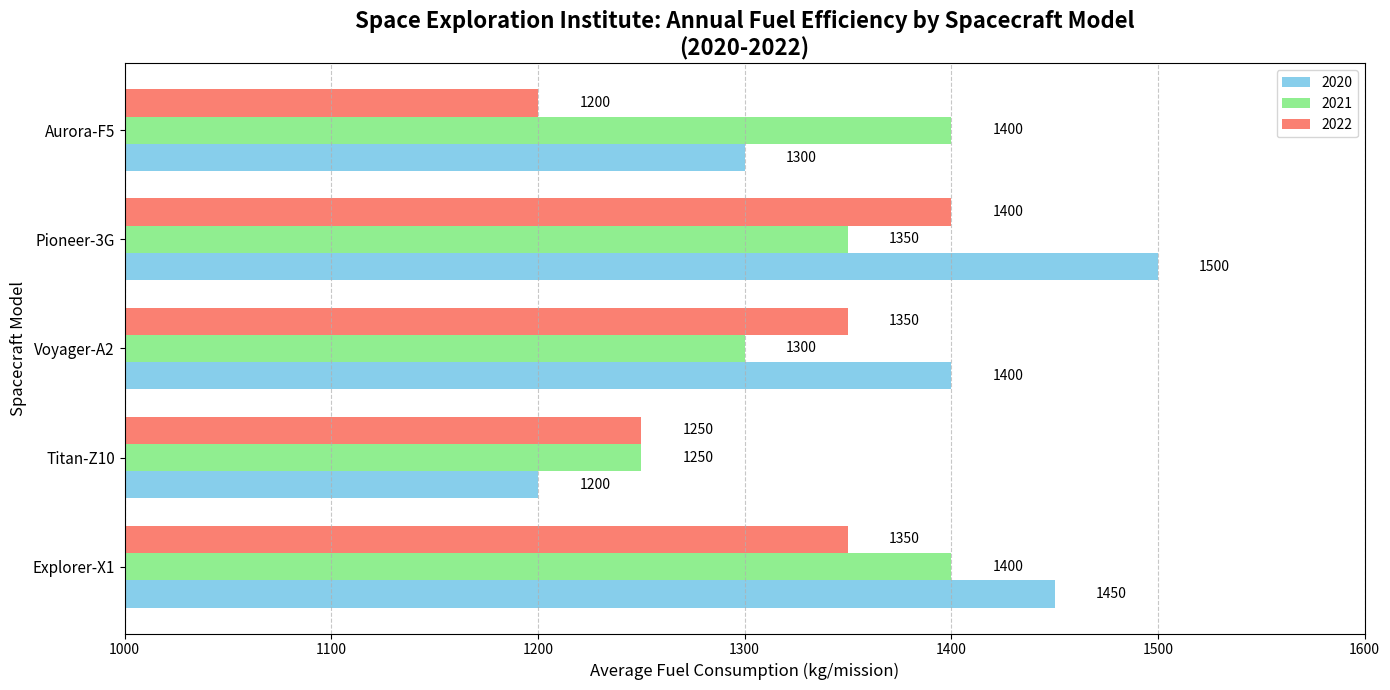

The script that saved this image:
import matplotlib.pyplot as plt
import numpy as np

# Data representing spacecraft models and average fuel consumptions (in kg per mission)
spacecraft_models = ['Explorer-X1', 'Titan-Z10', 'Voyager-A2', 'Pioneer-3G', 'Aurora-F5']
fuel_efficiency_2020 = [1450, 1200, 1400, 1500, 1300]
fuel_efficiency_2021 = [1400, 1250, 1300, 1350, 1400]
fuel_efficiency_2022 = [1350, 1250, 1350, 1400, 1200]

fig, ax1 = plt.subplots(figsize=(14, 7))

bar_height = 0.25
y = np.arange(len(spacecraft_models))

bars1 = ax1.barh(y - bar_height, fuel_efficiency_2020, bar_height, label='2020', color='skyblue')
bars2 = ax1.barh(y, fuel_efficiency_2021, bar_height, label='2021', color='lightgreen')
bars3 = ax1.barh(y + bar_height, fuel_efficiency_2022, bar_height, label='2022', color='salmon')

ax1.set_title('Space Exploration Institute: Annual Fuel Efficiency by Spacecraft Model\n(2020-2022)', fontsize=16, fontweight='bold')
ax1.set_ylabel('Spacecraft Model', fontsize=12)
ax1.set_xlabel('Average Fuel Consumption (kg/mission)', fontsize=12)
ax1.set_yticks(y)
ax1.set_yticklabels(spacecraft_models, fontsize=11)
ax1.set_xlim(1000, 1600)

def add_labels(bars):
    for bar in bars:
        xpos = bar.get_width()
        ax1.text(xpos + 20, bar.get_y() + bar.get_height()/2.0, f'{xpos}', ha='left', va='center', fontsize=10, color='black')

add_labels(bars1)
add_labels(bars2)
add_labels(bars3)

ax1.legend(loc='upper right', fontsize=10)
ax1.grid(axis='x', linestyle='--', alpha=0.7)

plt.tight_layout()
plt.show()
